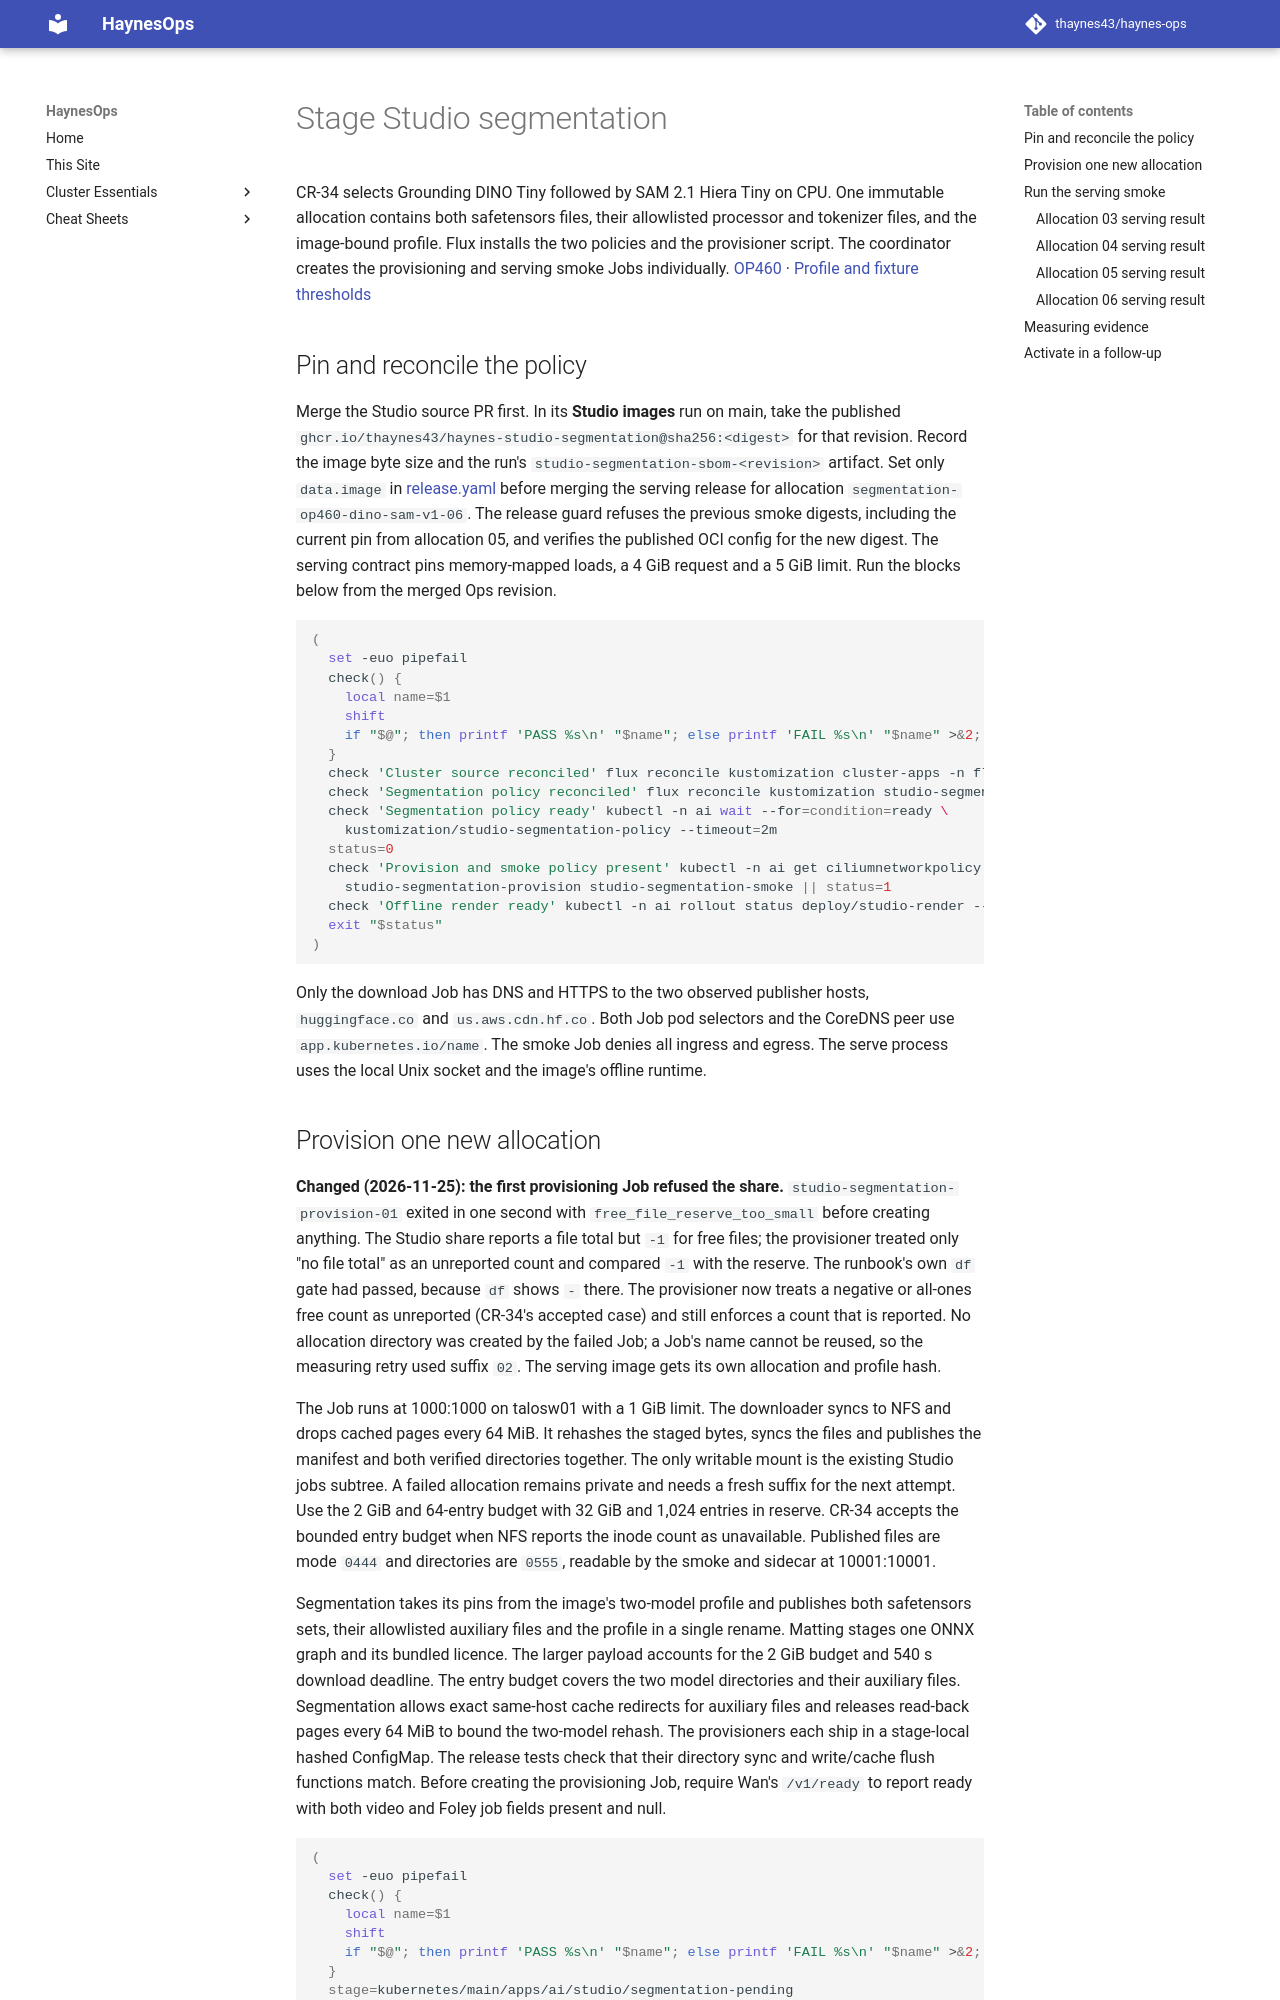

repository: thaynes43/haynes-ops · page: reference/studio-segmentation-deployment/index.html · generator: mkdocs

# Stage Studio segmentation

CR-34 selects Grounding DINO Tiny followed by SAM 2.1 Hiera Tiny on CPU.
One immutable allocation contains both safetensors files, their allowlisted
processor and tokenizer files, and the image-bound profile. Flux installs
the two policies and the provisioner script. The coordinator creates the
provisioning and serving smoke Jobs individually. [OP460](https://work.haynesnetwork.com/work_packages/460)
· [Profile and fixture thresholds](https://github.com/thaynes43/haynes-studio/blob/main/docs/reference/segmentation-backend-profile.md)

## Pin and reconcile the policy

Merge the Studio source PR first. In its **Studio images** run on main, take
the published `ghcr.io/thaynes43/haynes-studio-segmentation@sha256:<digest>`
for that revision. Record the image byte size and the run's
`studio-segmentation-sbom-<revision>` artifact. Set only `data.image` in
[release.yaml](../../kubernetes/main/apps/ai/studio/segmentation-pending/release/release.yaml)
before merging the serving release for allocation
`segmentation-op460-dino-sam-v1-06`. The release guard refuses the previous
smoke digests, including the current pin from allocation 05, and verifies the
published OCI config for the new digest.
The serving contract pins memory-mapped loads, a 4 GiB request and a
5 GiB limit. Run the blocks below from the merged Ops revision.

```bash
(
  set -euo pipefail
  check() {
    local name=$1
    shift
    if "$@"; then printf 'PASS %s\n' "$name"; else printf 'FAIL %s\n' "$name" >&2; return 1; fi
  }
  check 'Cluster source reconciled' flux reconcile kustomization cluster-apps -n flux-system --with-source
  check 'Segmentation policy reconciled' flux reconcile kustomization studio-segmentation-policy -n ai
  check 'Segmentation policy ready' kubectl -n ai wait --for=condition=ready \
    kustomization/studio-segmentation-policy --timeout=2m
  status=0
  check 'Provision and smoke policy present' kubectl -n ai get ciliumnetworkpolicy \
    studio-segmentation-provision studio-segmentation-smoke || status=1
  check 'Offline render ready' kubectl -n ai rollout status deploy/studio-render --timeout=30s || status=1
  exit "$status"
)
```

Only the download Job has DNS and HTTPS to the two observed publisher
hosts, `huggingface.co` and `us.aws.cdn.hf.co`. Both Job pod selectors and
the CoreDNS peer use `app.kubernetes.io/name`. The smoke Job denies all
ingress and egress. The serve process uses the local Unix socket and the
image's offline runtime.
